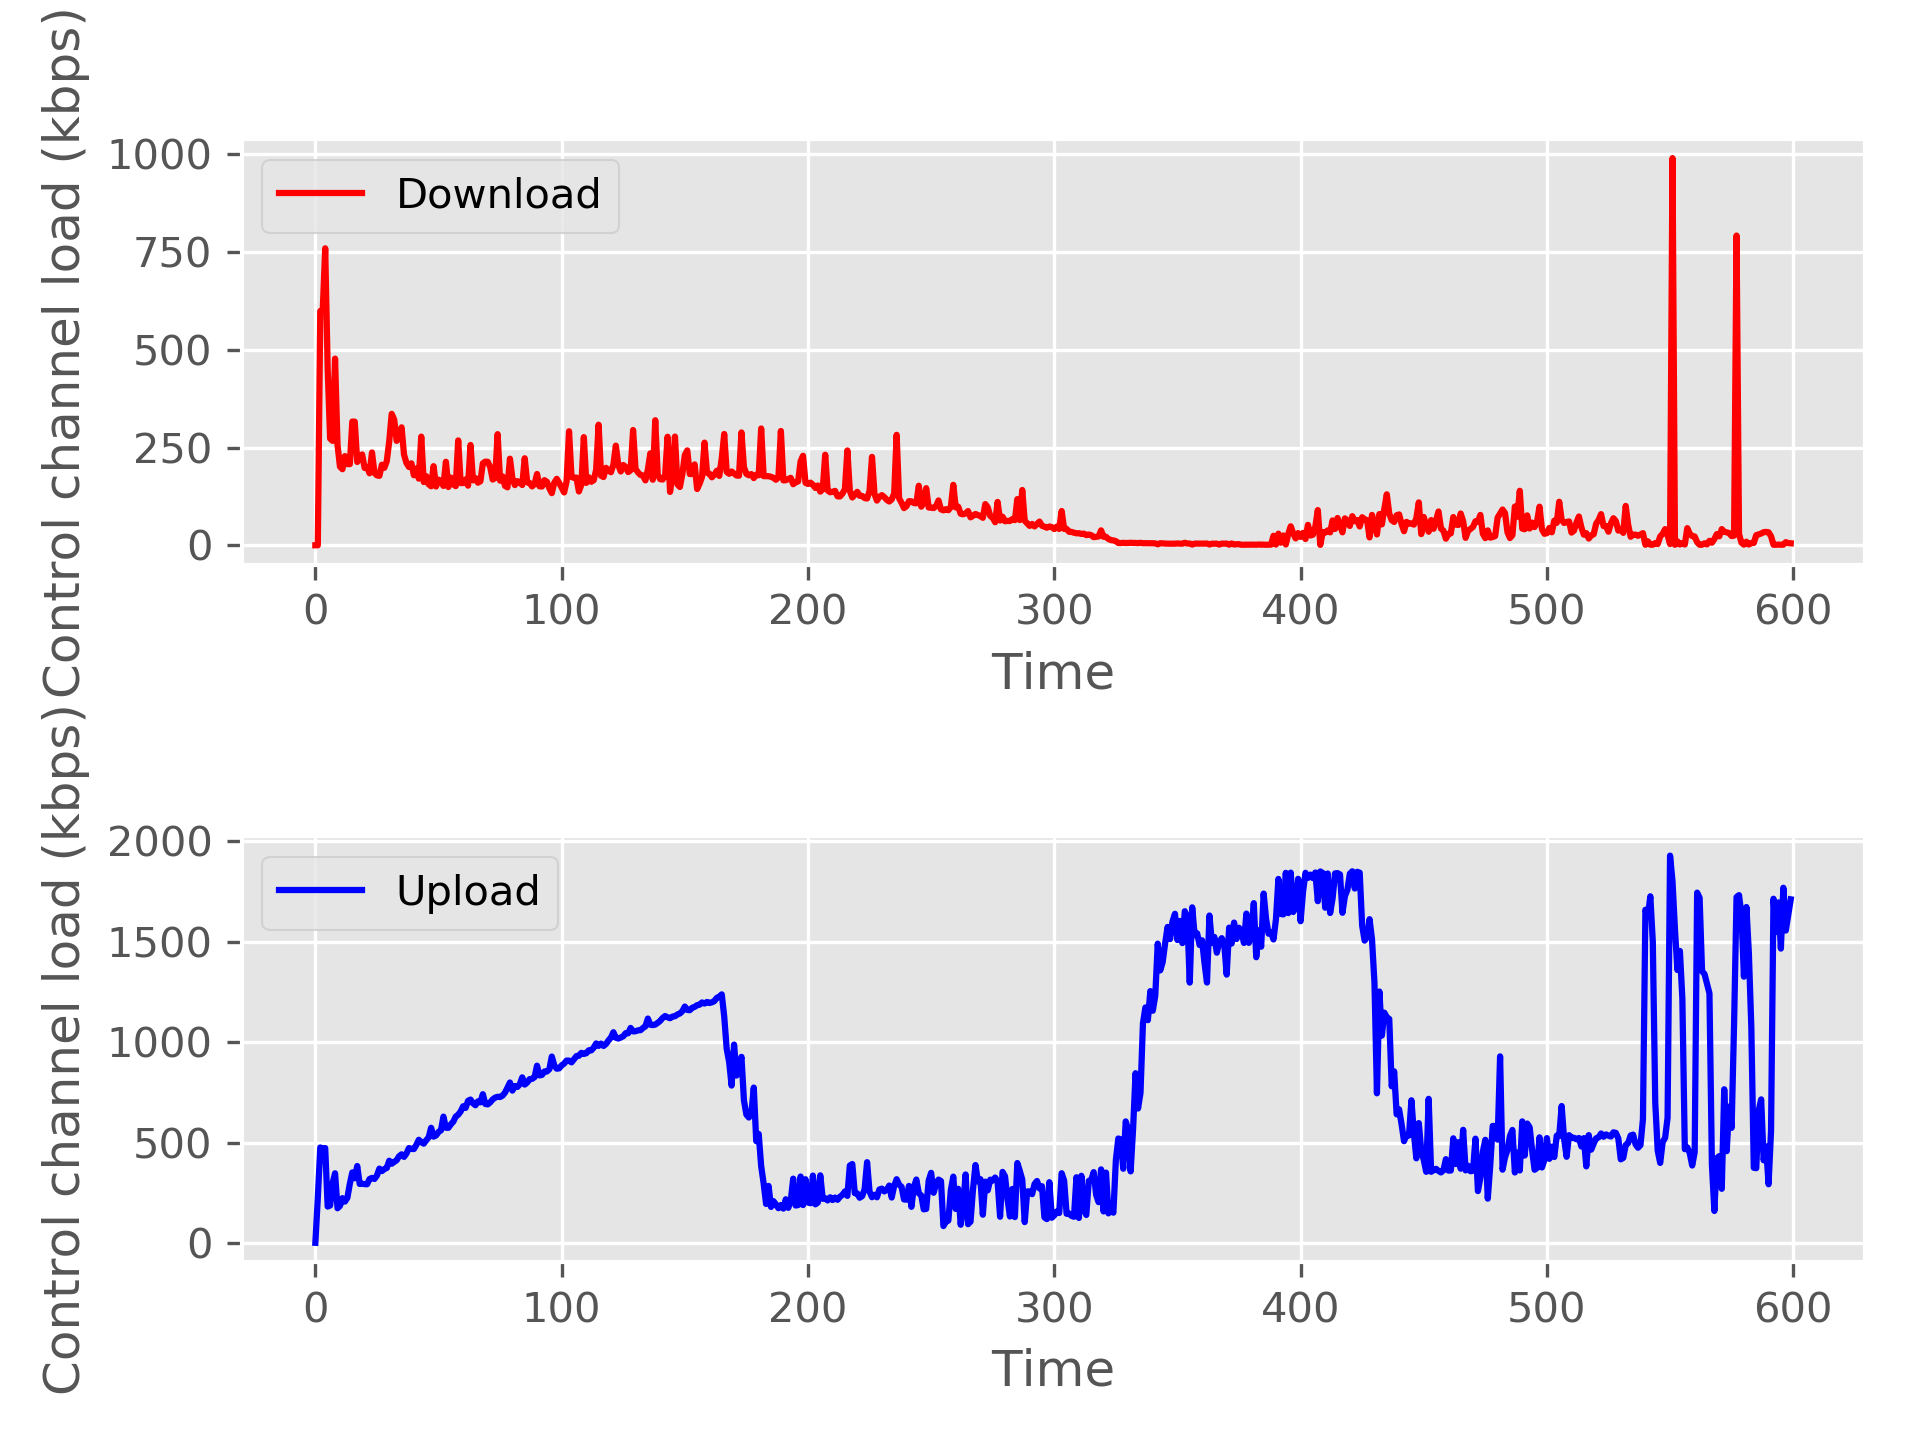

Source data for this figure (header and first rows):
Row, RX, TX
0, 2526, 0
1, 231210, 0
2, 488290, 613528
3, 482612, 615154
4, 485278, 777609
5, 187208, 461818
6, 192384, 279146
7, 306730, 273490
8, 356632, 488712
9, 178596, 262682
10, 190628, 205932
11, 230094, 199196
12, 212624, 233564
13, 231956, 212628
14, 303312, 212444
15, 361038, 323944
16, 331408, 323690
17, 393706, 218100
18, 302154, 228424
19, 303666, 237912
20, 301588, 202562
21, 300834, 204980
22, 327474, 188526
23, 333098, 242948
24, 327868, 189348
25, 345250, 183100
26, 380538, 181834
27, 367854, 210884
28, 378156, 202712
29, 383562, 220278
30, 420768, 272652
31, 405362, 344124
32, 414708, 329252
33, 423150, 273502
34, 443418, 282222
35, 453450, 308804
36, 440370, 237490
37, 457842, 215348
38, 485184, 205136
39, 481216, 214656
40, 480128, 183376
41, 501268, 200958
42, 527418, 174594
43, 514882, 284592
44, 507602, 165636
45, 524672, 181112
46, 539498, 159798
47, 588456, 154526
48, 543456, 207156
49, 549344, 153876
50, 567462, 171928
51, 575400, 168348
52, 645488, 155466
53, 588788, 218676
54, 588338, 152668
55, 606034, 177388
56, 619506, 159356
57, 645814, 154888
58, 655148, 274610
59, 671838, 162794
... 540 more rows
